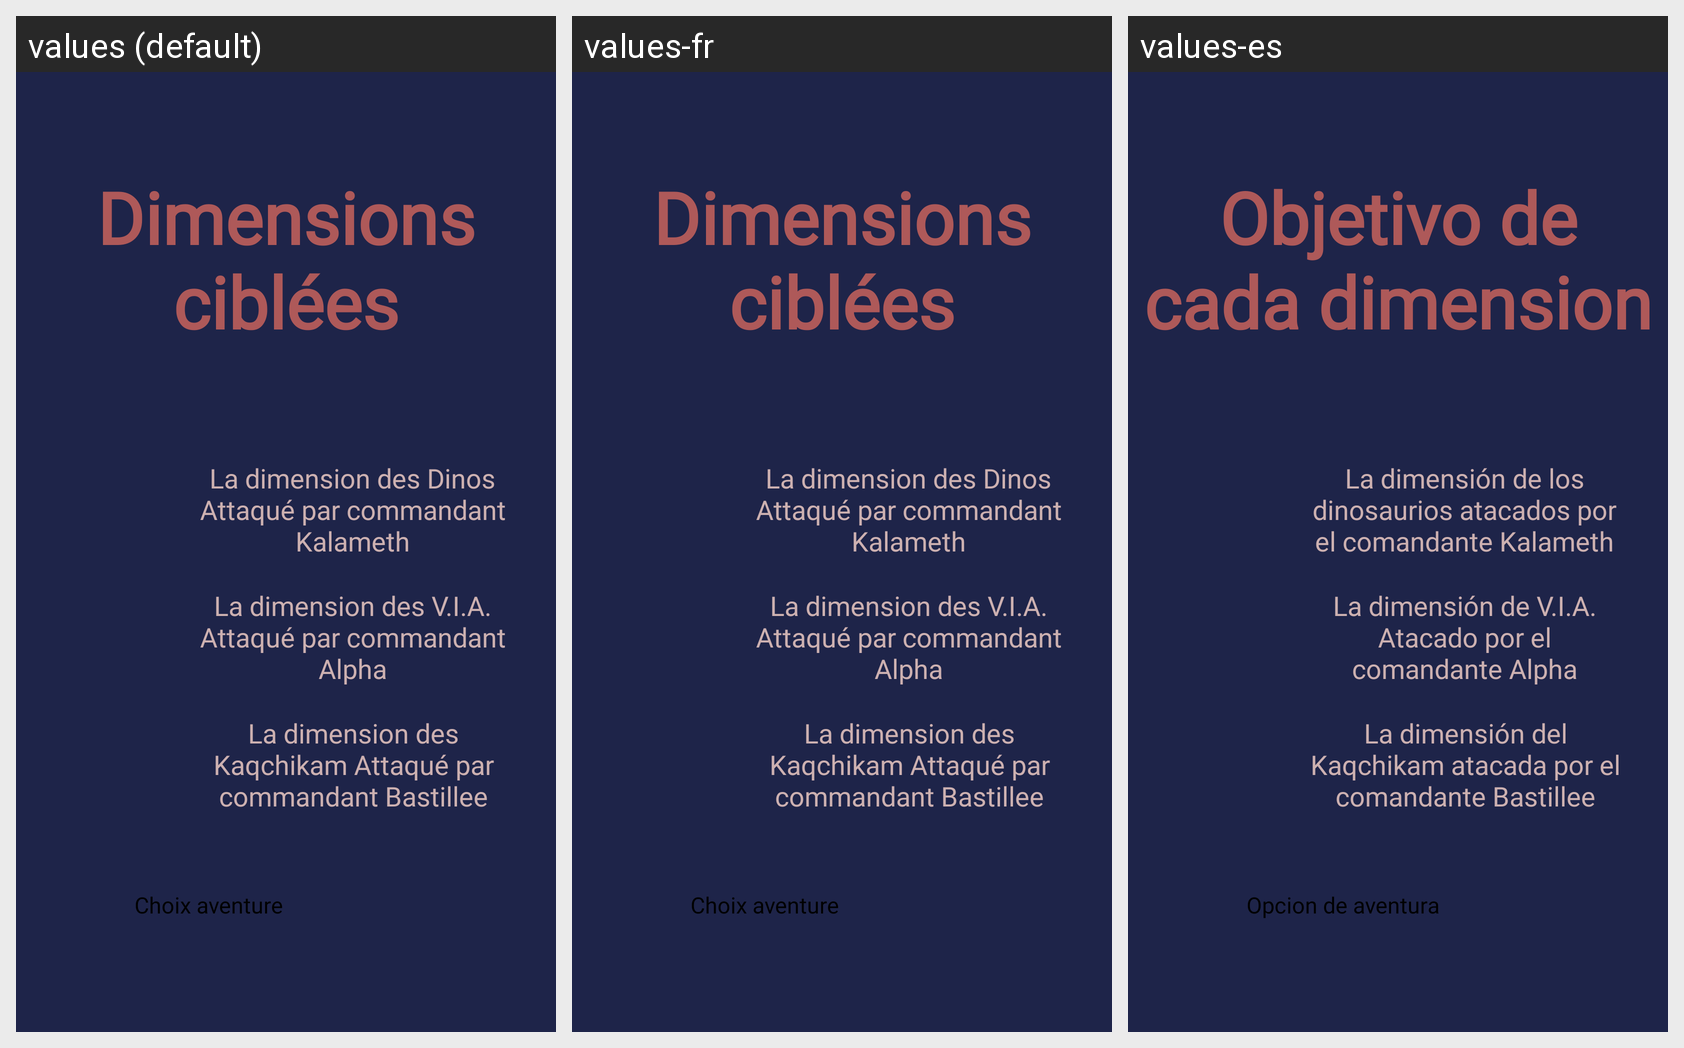

Strings drawn on this Android screen and how each of the app's shown locales translates them:
Android screen res/layout/dimension_cible.xml rendered under 3 locales, left to right: values (default), values-fr, values-es. Device: Nexus 5 (rendered at 1080×1920; each locale shown at half size, 540×960, under a caption strip naming it); theme Theme.LombreDesPurges.
Strings drawn on this screen, with the default value and each locale's value (text and hints the layout hard-codes, and strings that could not be matched under every locale, appear in the picture but are not listed):

choix_aventure
  values: Choix aventure
  values-fr: Choix aventure
  values-es: Opcion de aventura

dimensions_cibl_es
  values: Dimensions ciblées
  values-fr: Dimensions ciblées
  values-es: Objetivo de cada dimension

la_dimension_des_dinos_attaqu_par_le_commandant_kalameth
  values: La dimension des Dinos Attaqué par commandant Kalameth
  values-fr: La dimension des Dinos Attaqué par commandant Kalameth
  values-es: La dimensión de los dinosaurios atacados por el comandante Kalameth

la_dimension_des_v_i_a_attaqu_par_le_commandant_alpha
  values: La dimension des V.I.A. Attaqué par commandant Alpha
  values-fr: La dimension des V.I.A. Attaqué par commandant Alpha
  values-es: La dimensión de V.I.A. Atacado por el comandante Alpha

la_dimension_des_kaqchikam_attaqu_par_le_commandant_bastillee
  values: La dimension des Kaqchikam Attaqué par commandant Bastillee
  values-fr: La dimension des Kaqchikam Attaqué par commandant Bastillee
  values-es: La dimensión del Kaqchikam atacada por el comandante Bastillee
